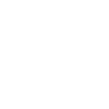
t = 0.00 s
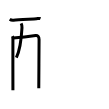
t = 4.00 s
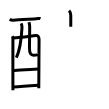
t = 8.00 s
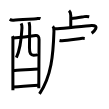
t = 12.00 s
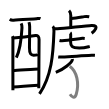
t = 15.50 s
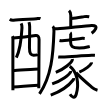
t = 20.00 s

The animated SVG that drew these frames (rendered in a browser with its animation timeline set to each time). Animation: 20 SMIL elements (animate=20); one cycle of 20.00 s.

<svg width="109px" height="109px" viewBox="0 0 px 109px" xmlns="http://www.w3.org/2000/svg" xmlns:xlink="http://www.w3.org/1999/xlink" xml:space="preserve" version="1.1"  baseProfile="full">
<path d="M9.74,19.33c0.53,0.39,3.18,0.98,3.72,0.92c5.55-0.56,20.74-1.22,23.08-1.49c1.33-0.15,2.82-0.65,3.96-0.14" style="fill:none;stroke:black;stroke-width:3;opacity:0">
  <animate attributeType="CSS" attributeName="opacity" from="0" to="1" begin="0s" dur="1s" repeatCount="0" fill="freeze" />
</path>
<path d="M12.43,36.08c0.36,0.72,0.49,2.45,0.49,3.4c0,0.96-0.12,49.81,0,50.77" style="fill:none;stroke:black;stroke-width:3;opacity:0">
  <animate attributeType="CSS" attributeName="opacity" from="0" to="1" begin="1s" dur="1s" repeatCount="0" fill="freeze" />
</path>
<path d="M13.1,38.05c2.01-0.12,20.69-2.21,22.51-2.51c1.9-0.31,3.46,1.15,3.46,3.86c0,1.52-0.3,48.08-0.3,48.8" style="fill:none;stroke:black;stroke-width:3;opacity:0">
  <animate attributeType="CSS" attributeName="opacity" from="0" to="1" begin="2s" dur="1s" repeatCount="0" fill="freeze" />
</path>
<path d="M21.17,23.32c0.56,1.14,0.9,2.71,0.82,4.28c-0.75,14.51-2.3,22.96-5.63,29.99" style="fill:none;stroke:black;stroke-width:3;opacity:0">
  <animate attributeType="CSS" attributeName="opacity" from="0" to="1" begin="3s" dur="1s" repeatCount="0" fill="freeze" />
</path>
<path d="M28.99,22.17c0.36,1.18,0.64,2.56,0.67,4.38c0.07,5.76-0.16,14.08-0.19,21.19c-0.03,6.17,1.55,7.45,4.08,7.45c2.55,0,4.32-0.21,4.56-0.91" style="fill:none;stroke:black;stroke-width:3;opacity:0">
  <animate attributeType="CSS" attributeName="opacity" from="0" to="1" begin="4s" dur="1s" repeatCount="0" fill="freeze" />
</path>
<path d="M13.45,70.64c2.73,0,21.86-1.64,24.94-1.64" style="fill:none;stroke:black;stroke-width:3;opacity:0">
  <animate attributeType="CSS" attributeName="opacity" from="0" to="1" begin="5s" dur="1s" repeatCount="0" fill="freeze" />
</path>
<path d="M13.33,87.04c5.55-0.52,18.15-1.4,25.06-1.84" style="fill:none;stroke:black;stroke-width:3;opacity:0">
  <animate attributeType="CSS" attributeName="opacity" from="0" to="1" begin="6s" dur="1s" repeatCount="0" fill="freeze" />
</path>
<path d="M69.02,10.58c0.98,0.92,1.76,1.99,1.76,5.02c0,5.9-0.02,6.19-0.02,11.15" style="fill:none;stroke:black;stroke-width:3;opacity:0">
  <animate attributeType="CSS" attributeName="opacity" from="0" to="1" begin="7s" dur="1s" repeatCount="0" fill="freeze" />
</path>
<path d="M71.35,18.56c4.4-0.31,8.42-1.14,12.88-1.93c1.4-0.25,3.41-0.18,5.02,0.14" style="fill:none;stroke:black;stroke-width:3;opacity:0">
  <animate attributeType="CSS" attributeName="opacity" from="0" to="1" begin="8s" dur="1s" repeatCount="0" fill="freeze" />
</path>
<path d="M52.83,26.18c0.57,0.61,1.2,2.92,1.12,5.15C53.19,54.87,51.5,76,39.5,93.9" style="fill:none;stroke:black;stroke-width:3;opacity:0">
  <animate attributeType="CSS" attributeName="opacity" from="0" to="1" begin="9s" dur="1s" repeatCount="0" fill="freeze" />
</path>
<path d="M53.65,28.67c0.85,0.14,2.38,0.15,3.77,0.07c8.33-0.49,28.49-3.03,34.14-3.22c8.84-0.31,2.3,6.11,0.1,7.66" style="fill:none;stroke:black;stroke-width:3;opacity:0">
  <animate attributeType="CSS" attributeName="opacity" from="0" to="1" begin="10s" dur="1s" repeatCount="0" fill="freeze" />
</path>
<path d="M59.5,40.57c0.66,0.15,1.88,0.18,2.54,0.15c6.66-0.35,12.93-1.51,20.38-2.4c1.09-0.13,1.77,0.07,2.32,0.14" style="fill:none;stroke:black;stroke-width:3;opacity:0">
  <animate attributeType="CSS" attributeName="opacity" from="0" to="1" begin="11s" dur="1s" repeatCount="0" fill="freeze" />
</path>
<path d="M70.25,32.68c0.49,0.29,0.27,1.05,0.43,1.43c0.16,0.39-0.09,6.28-0.09,7.72c0,4.1,0.91,6.18,8.74,6.18c5.67,0,8.19-1.05,10.42-1.63" style="fill:none;stroke:black;stroke-width:3;opacity:0">
  <animate attributeType="CSS" attributeName="opacity" from="0" to="1" begin="12s" dur="1s" repeatCount="0" fill="freeze" />
</path>
<path d="M58.2,56.96c0.9,0.13,2.56,0.15,3.47,0.13c10-0.22,18.77-1.44,30.06-1.83c1.49-0.05,2.41,0.06,3.17,0.12" style="fill:none;stroke:black;stroke-width:3;opacity:0">
  <animate attributeType="CSS" attributeName="opacity" from="0" to="1" begin="13s" dur="1s" repeatCount="0" fill="freeze" />
</path>
<path d="M72.31,58.99c0.05,0.32,0.1,0.82-0.09,1.27c-1.12,2.68-7.58,8.57-16.41,12.17" style="fill:none;stroke:black;stroke-width:3;opacity:0">
  <animate attributeType="CSS" attributeName="opacity" from="0" to="1" begin="14s" dur="1s" repeatCount="0" fill="freeze" />
</path>
<path d="M69.72,66.17c7.28,5.08,9.71,17.57,6.52,28.13c-1.49,4.95-4.74,2.45-6.23,0.03" style="fill:none;stroke:black;stroke-width:3;opacity:0">
  <animate attributeType="CSS" attributeName="opacity" from="0" to="1" begin="15s" dur="1s" repeatCount="0" fill="freeze" />
</path>
<path d="M70.62,70.94c0.05,0.31,0.11,0.79-0.1,1.23c-1.26,2.59-8.46,8.26-18.33,11.74" style="fill:none;stroke:black;stroke-width:3;opacity:0">
  <animate attributeType="CSS" attributeName="opacity" from="0" to="1" begin="16s" dur="1s" repeatCount="0" fill="freeze" />
</path>
<path d="M73.46,78.11c0.06,0.4,0.26,1.1-0.13,1.61c-2.87,3.79-10.44,10.85-22.6,15.41" style="fill:none;stroke:black;stroke-width:3;opacity:0">
  <animate attributeType="CSS" attributeName="opacity" from="0" to="1" begin="17s" dur="1s" repeatCount="0" fill="freeze" />
</path>
<path d="M91.41,62.36c0.03,0.23,0.07,0.59-0.07,0.92c-0.82,1.93-5.55,6.17-12.02,8.76" style="fill:none;stroke:black;stroke-width:3;opacity:0">
  <animate attributeType="CSS" attributeName="opacity" from="0" to="1" begin="18s" dur="1s" repeatCount="0" fill="freeze" />
</path>
<path d="M75.94,72.64c4.73,5.04,8.93,8.63,15.71,14.46c2.36,2.03,3.74,2.59,5.84,3.16" style="fill:none;stroke:black;stroke-width:3;opacity:0">
  <animate attributeType="CSS" attributeName="opacity" from="0" to="1" begin="19s" dur="1s" repeatCount="0" fill="freeze" />
</path>
</svg>
